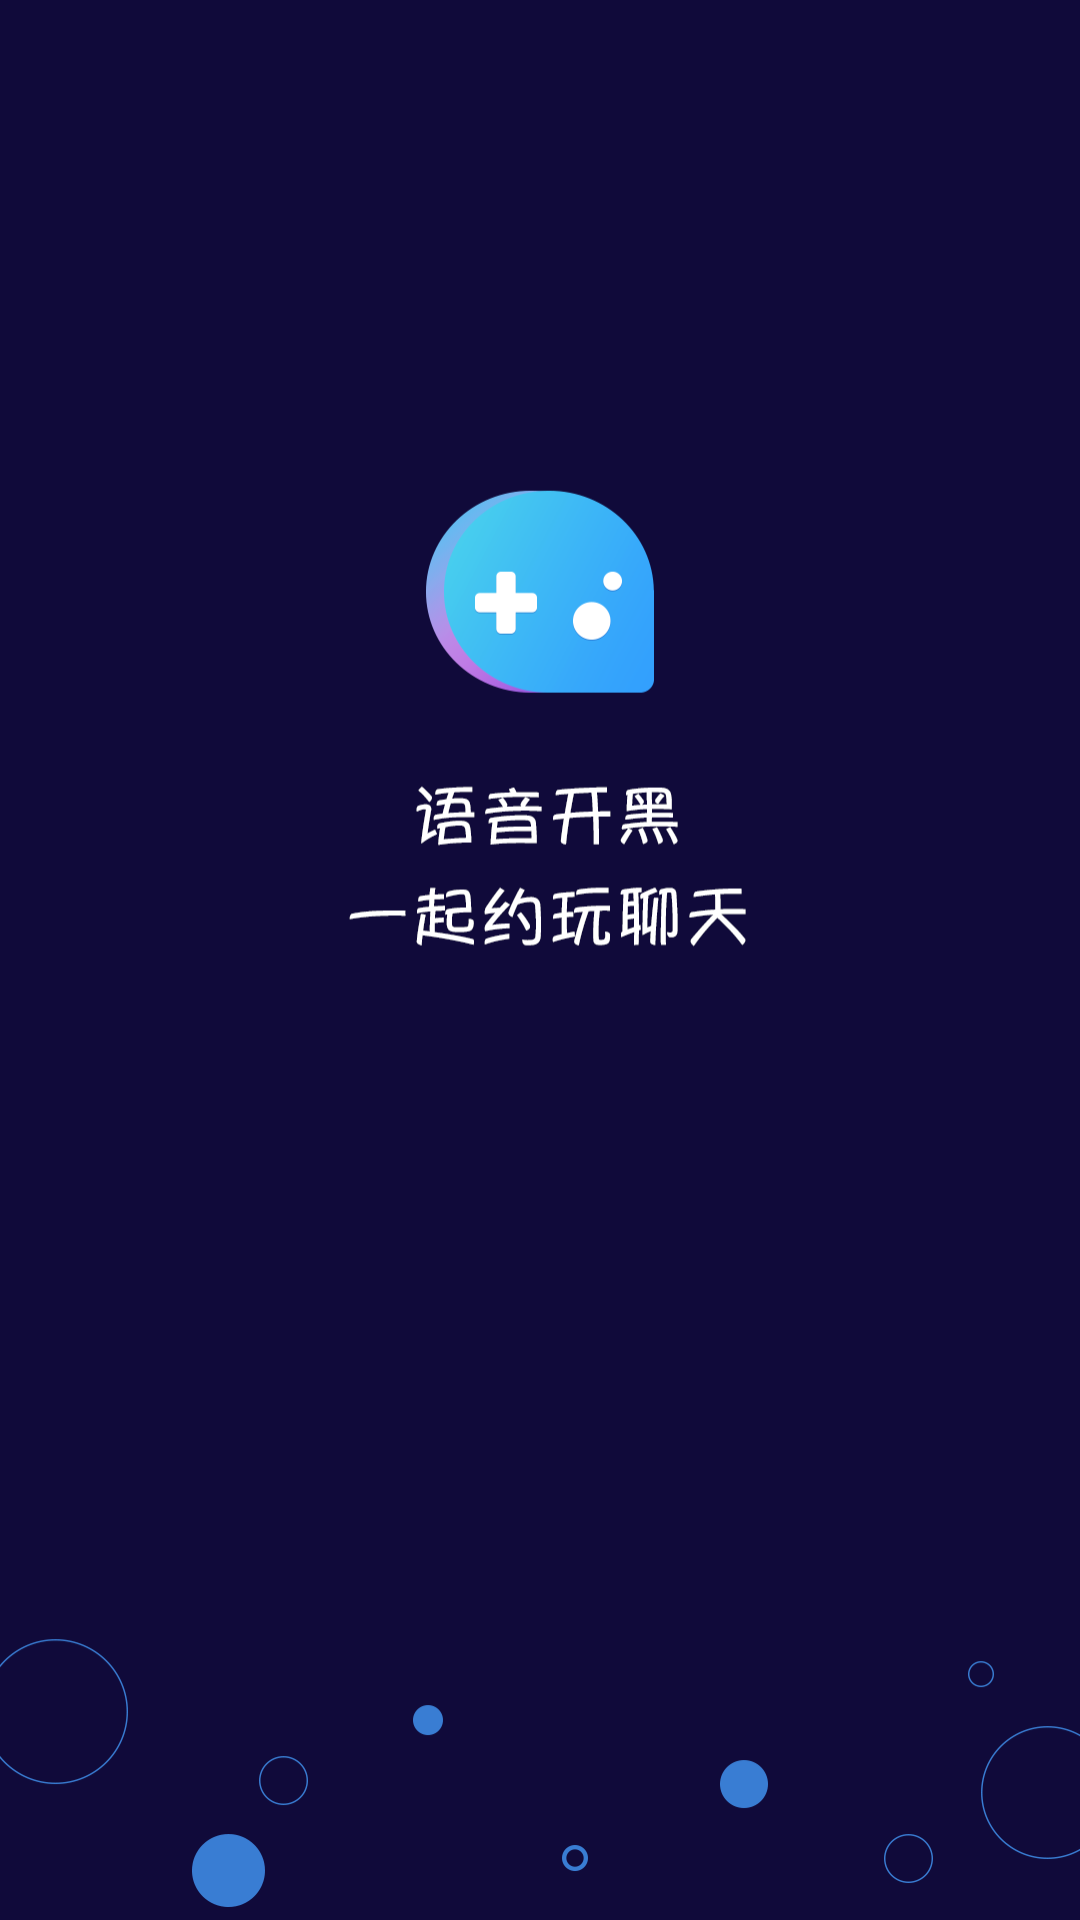

Reconstruct the res/layout file that produces this screen, plus the resources it refers to.
<!-- AndroidManifest.xml: application theme AppTheme -->
<!-- res/layout/activity_launch.xml -->
<?xml version="1.0" encoding="utf-8"?>

<androidx.constraintlayout.widget.ConstraintLayout
    xmlns:android="http://schemas.android.com/apk/res/android"
    android:layout_width="match_parent"
    android:layout_height="match_parent"
    android:background="@drawable/starting">

</androidx.constraintlayout.widget.ConstraintLayout>
<!-- resources referenced by this layout -->
<resources>
  <!-- drawable starting: png bitmap (drawable-xhdpi, 32726 bytes) -->
  <style name="AppTheme" parent="Theme.AppCompat.Light.DarkActionBar">
          
          <item name="colorPrimary">@color/colorPrimary</item>
          <item name="colorPrimaryDark">@color/colorPrimaryDark</item>
          <item name="colorAccent">@color/colorAccent</item>
          <item name="windowActionBar">false</item>
          <item name="windowNoTitle">true</item>
      </style>
  <color name="colorPrimary">#6200EE</color>
  <color name="colorPrimaryDark">#3700B3</color>
  <color name="colorAccent">#03DAC5</color>
</resources>
